Labelled photos from "dataset0", an image-classification folder in rabzgg/klasifikasi-kematangan-pisang. The possible labels are: ripe banana, unripe banana, very ripe banana.

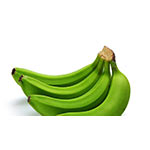
Label: unripe banana

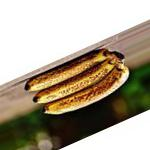
Label: very ripe banana

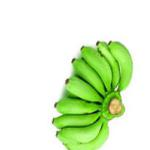
Label: unripe banana

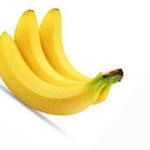
Label: ripe banana

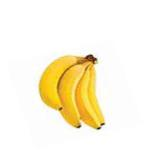
Label: ripe banana

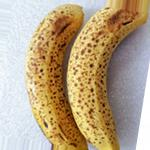
Label: very ripe banana
